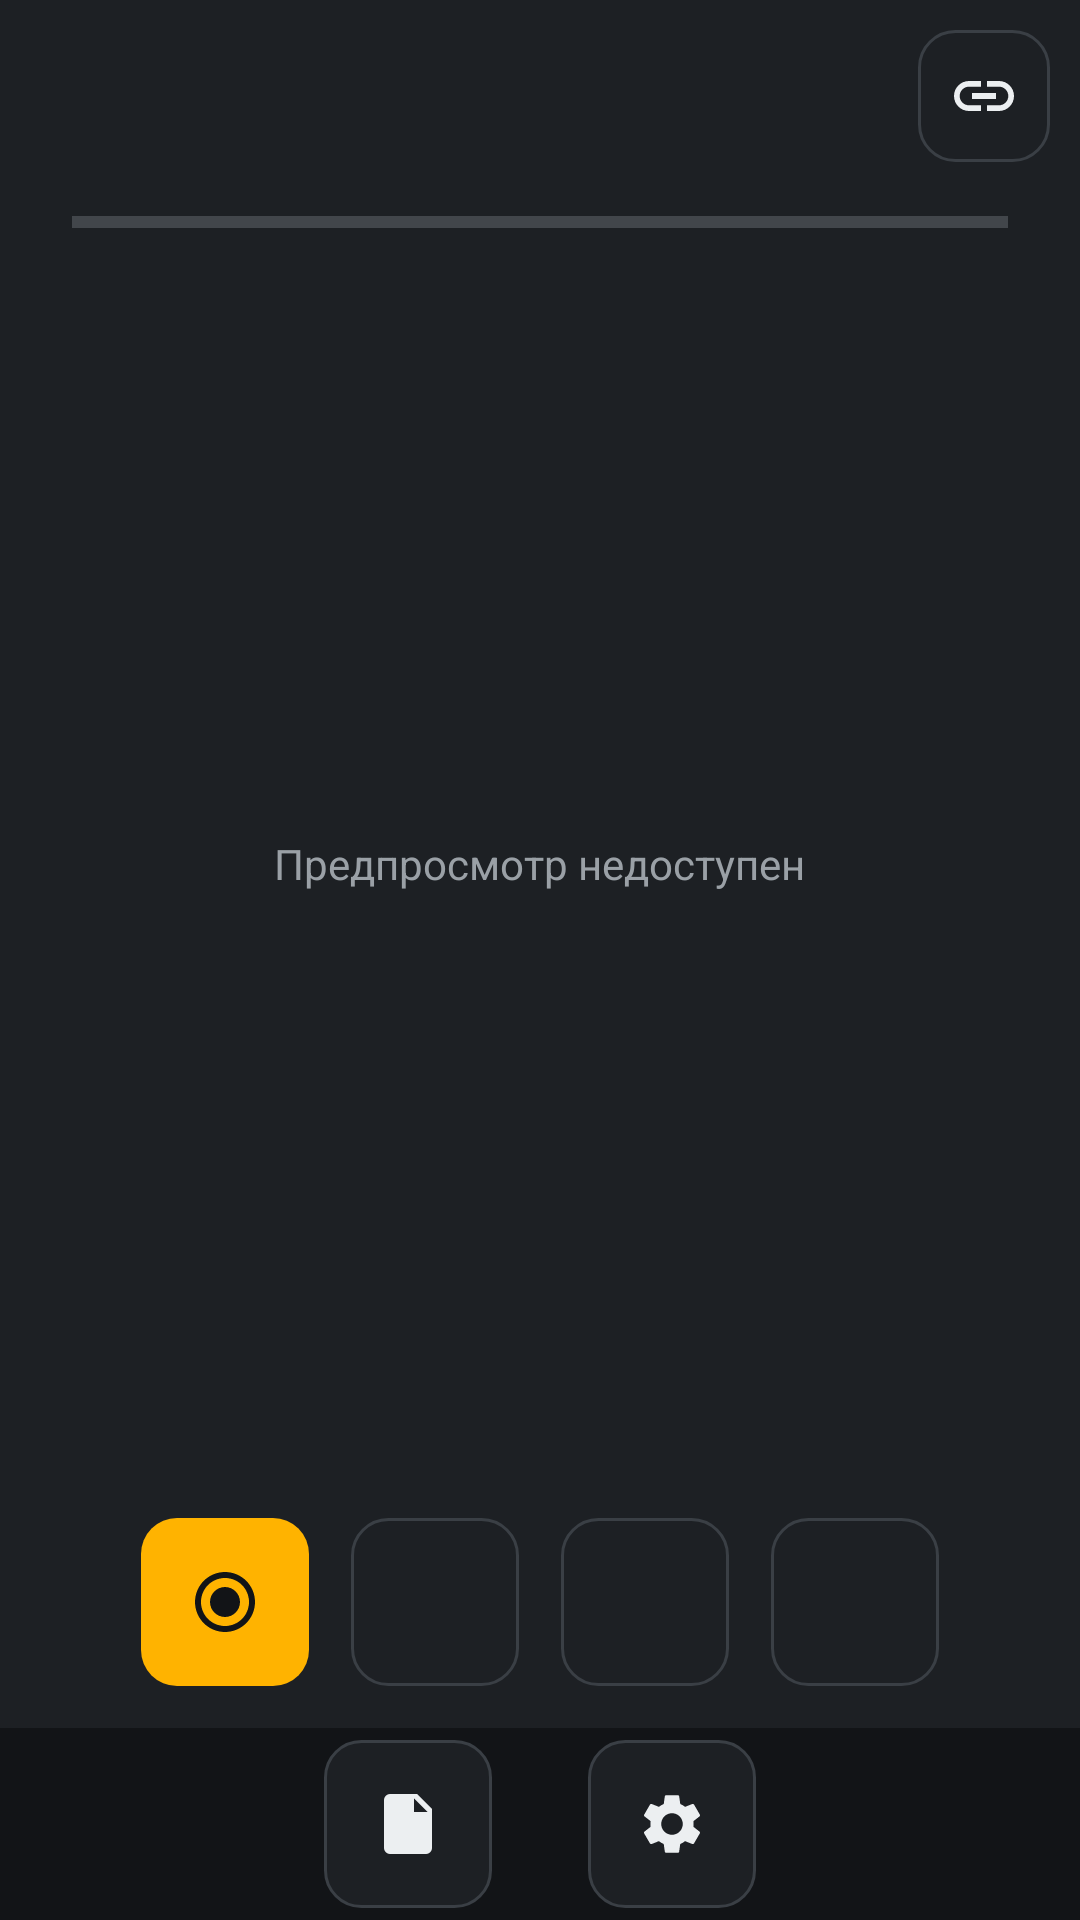

The Android layout XML behind this screen, and the referenced resources:
<!-- AndroidManifest.xml: application theme AppTheme -->
<!-- res/layout/activity_panorama.xml -->
<?xml version="1.0" encoding="utf-8"?>
<LinearLayout xmlns:android="http://schemas.android.com/apk/res/android"
    android:layout_width="match_parent"
    android:layout_height="match_parent"
    android:background="?attr/pl_background"
    android:orientation="vertical">

    <FrameLayout
        android:layout_width="match_parent"
        android:layout_height="0dp"
        android:layout_weight="1">

        
        <SurfaceView
            android:id="@+id/preview_surface"
            android:layout_width="match_parent"
            android:layout_height="match_parent"
            android:visibility="gone" />

        <ImageView
            android:id="@+id/preview"
            android:layout_width="match_parent"
            android:layout_height="match_parent"
            android:background="?attr/pl_surface"
            android:contentDescription="@string/main_gimbal"
            android:scaleType="fitCenter" />

        <TextView
            android:id="@+id/preview_off"
            android:layout_width="wrap_content"
            android:layout_height="wrap_content"
            android:layout_gravity="center"
            android:text="@string/main_preview_off"
            android:textColor="?attr/pl_text_dim"
            android:textSize="14sp" />

        
        <LinearLayout
            android:id="@+id/status_bar"
            android:layout_width="match_parent"
            android:layout_height="wrap_content"
            android:minHeight="64dp"
            android:gravity="center_vertical"
            android:orientation="horizontal"
            android:paddingStart="10dp"
            android:paddingEnd="10dp">

            <TextView
                android:id="@+id/status_battery"
                android:layout_width="wrap_content"
                android:layout_height="wrap_content"
                android:textColor="?attr/pl_text"
                android:textSize="13sp" />

            <TextView
                android:id="@+id/status_text"
                android:layout_width="0dp"
                android:layout_height="wrap_content"
                android:layout_weight="1"
                android:layout_marginStart="12dp"
                android:textColor="?attr/pl_text"
                android:textSize="13sp" />

            <ImageButton
                android:id="@+id/btn_connect"
                style="@style/RoundButton.Small"
                android:contentDescription="@string/main_connect"
                android:src="@drawable/ic_link" />
        </LinearLayout>

        
        <LinearLayout
            android:layout_width="match_parent"
            android:layout_height="wrap_content"
            android:layout_gravity="top"
            android:layout_marginTop="72dp"
            android:gravity="center_horizontal"
            android:orientation="vertical">

            <ProgressBar
                android:id="@+id/pano_progress"
                style="?android:attr/progressBarStyleHorizontal"
                android:layout_width="match_parent"
                android:layout_height="4dp"
                android:layout_marginStart="24dp"
                android:layout_marginEnd="24dp"
                android:max="100"
                android:progress="0"
                android:progressTint="?attr/pl_accent" />

            <TextView
                android:id="@+id/pano_counter"
                android:layout_width="wrap_content"
                android:layout_height="wrap_content"
                android:layout_marginTop="4dp"
                android:textColor="?attr/pl_text"
                android:textSize="13sp"
                android:textStyle="bold" />
        </LinearLayout>

        
        <LinearLayout
            android:layout_width="wrap_content"
            android:layout_height="wrap_content"
            android:layout_gravity="bottom|center_horizontal"
            android:layout_marginBottom="14dp"
            android:orientation="horizontal">

            <ImageButton
                android:id="@+id/btn_start"
                style="@style/RoundButton.Accent"
                android:layout_marginEnd="14dp"
                android:contentDescription="@string/main_pano_start"
                android:src="@drawable/ic_shutter" />

            <ImageButton
                android:id="@+id/btn_pause"
                style="@style/RoundButton"
                android:layout_marginEnd="14dp"
                android:contentDescription="@string/main_pano_pause"
                android:src="@drawable/ic_pause" />

            <ImageButton
                android:id="@+id/btn_resume"
                style="@style/RoundButton"
                android:layout_marginEnd="14dp"
                android:contentDescription="@string/main_pano_resume"
                android:src="@drawable/ic_play" />

            <ImageButton
                android:id="@+id/btn_stop"
                style="@style/RoundButton"
                android:contentDescription="@string/main_pano_stop"
                android:src="@drawable/ic_stop" />
        </LinearLayout>

        
        <ScrollView
            android:id="@+id/log_scroll"
            android:layout_width="match_parent"
            android:layout_height="wrap_content"
            android:layout_gravity="bottom"
            android:layout_marginBottom="72dp"
            android:background="?attr/pl_surface"
            android:maxHeight="160dp"
            android:paddingStart="14dp"
            android:paddingEnd="14dp"
            android:paddingTop="8dp"
            android:paddingBottom="8dp"
            android:scrollbars="vertical"
            android:visibility="gone">

            <TextView
                android:id="@+id/log_text"
                android:layout_width="match_parent"
                android:layout_height="wrap_content"
                android:textColor="?attr/pl_text_dim"
                android:textSize="11sp" />
        </ScrollView>
    </FrameLayout>

    
    <LinearLayout
        android:layout_width="match_parent"
        android:layout_height="64dp"
        android:gravity="center"
        android:orientation="horizontal">

        <ImageButton
            android:id="@+id/btn_log"
            style="@style/RoundButton"
            android:layout_marginEnd="16dp"
            android:contentDescription="@string/main_log"
            android:src="@drawable/ic_log" />

        <ImageButton
            android:id="@+id/btn_app_settings"
            style="@style/RoundButton"
            android:layout_marginStart="16dp"
            android:contentDescription="@string/main_app_settings"
            android:src="@drawable/ic_settings" />
    </LinearLayout>

</LinearLayout>
<!-- resources referenced by this layout -->
<resources>
  <!-- drawable ic_link (drawable) -->
  <?xml version="1.0" encoding="utf-8"?>
  <vector xmlns:android="http://schemas.android.com/apk/res/android"
      android:width="24dp" android:height="24dp"
      android:viewportWidth="24" android:viewportHeight="24">
      <path android:fillColor="#FFFFFFFF" android:pathData="M3.9 12c0-1.71 1.39-3.1 3.1-3.1h4V7H7c-2.76 0-5 2.24-5 5s2.24 5 5 5h4v-1.9H7c-1.71 0-3.1-1.39-3.1-3.1zM8 13h8v-2H8v2zm9-6h-4v1.9h4c1.71 0 3.1 1.39 3.1 3.1s-1.39 3.1-3.1 3.1h-4V17h4c2.76 0 5-2.24 5-5s-2.24-5-5-5z" />
  </vector>
  <!-- drawable ic_log (drawable) -->
  <?xml version="1.0" encoding="utf-8"?>
  <vector xmlns:android="http://schemas.android.com/apk/res/android"
      android:width="24dp"
      android:height="24dp"
      android:viewportWidth="24"
      android:viewportHeight="24">
      <path
          android:fillColor="#FFFFFFFF"
          android:pathData="M6,2h9l5,5v13a2,2 0 0,1 -2,2H6a2,2 0 0,1 -2,-2V4a2,2 0 0,1 2,-2zM14,3.5V8h4.5L14,3.5zM8,11h8v1.5H8V11zM8,14h8v1.5H8V14zM8,17h5v1.5H8V17z" />
  </vector>
  <!-- drawable ic_shutter (drawable) -->
  <?xml version="1.0" encoding="utf-8"?>
  <vector xmlns:android="http://schemas.android.com/apk/res/android"
      android:width="24dp" android:height="24dp"
      android:viewportWidth="24" android:viewportHeight="24">
      <path android:fillColor="#FFFFFFFF" android:pathData="M12 7c-2.76 0-5 2.24-5 5s2.24 5 5 5 5-2.24 5-5-2.24-5-5-5zm0-5C6.48 2 2 6.48 2 12s4.48 10 10 10 10-4.48 10-10S17.52 2 12 2zm0 18c-4.42 0-8-3.58-8-8s3.58-8 8-8 8 3.58 8 8-3.58 8-8 8z" />
  </vector>
  <string name="main_app_settings">Настройки приложения</string>
  <string name="main_connect">Подключиться</string>
  <string name="main_gimbal">Гимбал</string>
  <string name="main_log">Журнал</string>
  <string name="main_pano_pause">Пауза</string>
  <string name="main_pano_resume">Продолжить</string>
  <string name="main_pano_start">Старт</string>
  <string name="main_pano_stop">Стоп</string>
  <string name="main_preview_off">Предпросмотр недоступен</string>
  <style name="RoundButton">
          <item name="android:layout_width">56dp</item>
          <item name="android:layout_height">56dp</item>
          <item name="android:background">@drawable/bg_button</item>
          <item name="android:scaleType">centerInside</item>
          <item name="android:padding">12dp</item>
          <item name="android:tint">?attr/pl_text</item>
          <item name="android:clickable">true</item>
          <item name="android:focusable">true</item>
      </style>
  <style name="RoundButton.Accent">
          <item name="android:background">@drawable/bg_button_accent</item>
          <item name="android:tint">?attr/pl_background</item>
      </style>
  <style name="RoundButton.Small">
          <item name="android:layout_width">44dp</item>
          <item name="android:layout_height">44dp</item>
          <item name="android:padding">9dp</item>
      </style>
  <!-- drawable bg_button_accent (drawable) -->
  <?xml version="1.0" encoding="utf-8"?>
  <selector xmlns:android="http://schemas.android.com/apk/res/android">
      <item android:state_pressed="true">
          <shape android:shape="rectangle">
              <solid android:color="?attr/pl_accent_dark" />
              <corners android:radius="12dp" />
          </shape>
      </item>
      <item>
          <shape android:shape="rectangle">
              <solid android:color="?attr/pl_accent" />
              <corners android:radius="12dp" />
          </shape>
      </item>
  </selector>
</resources>
